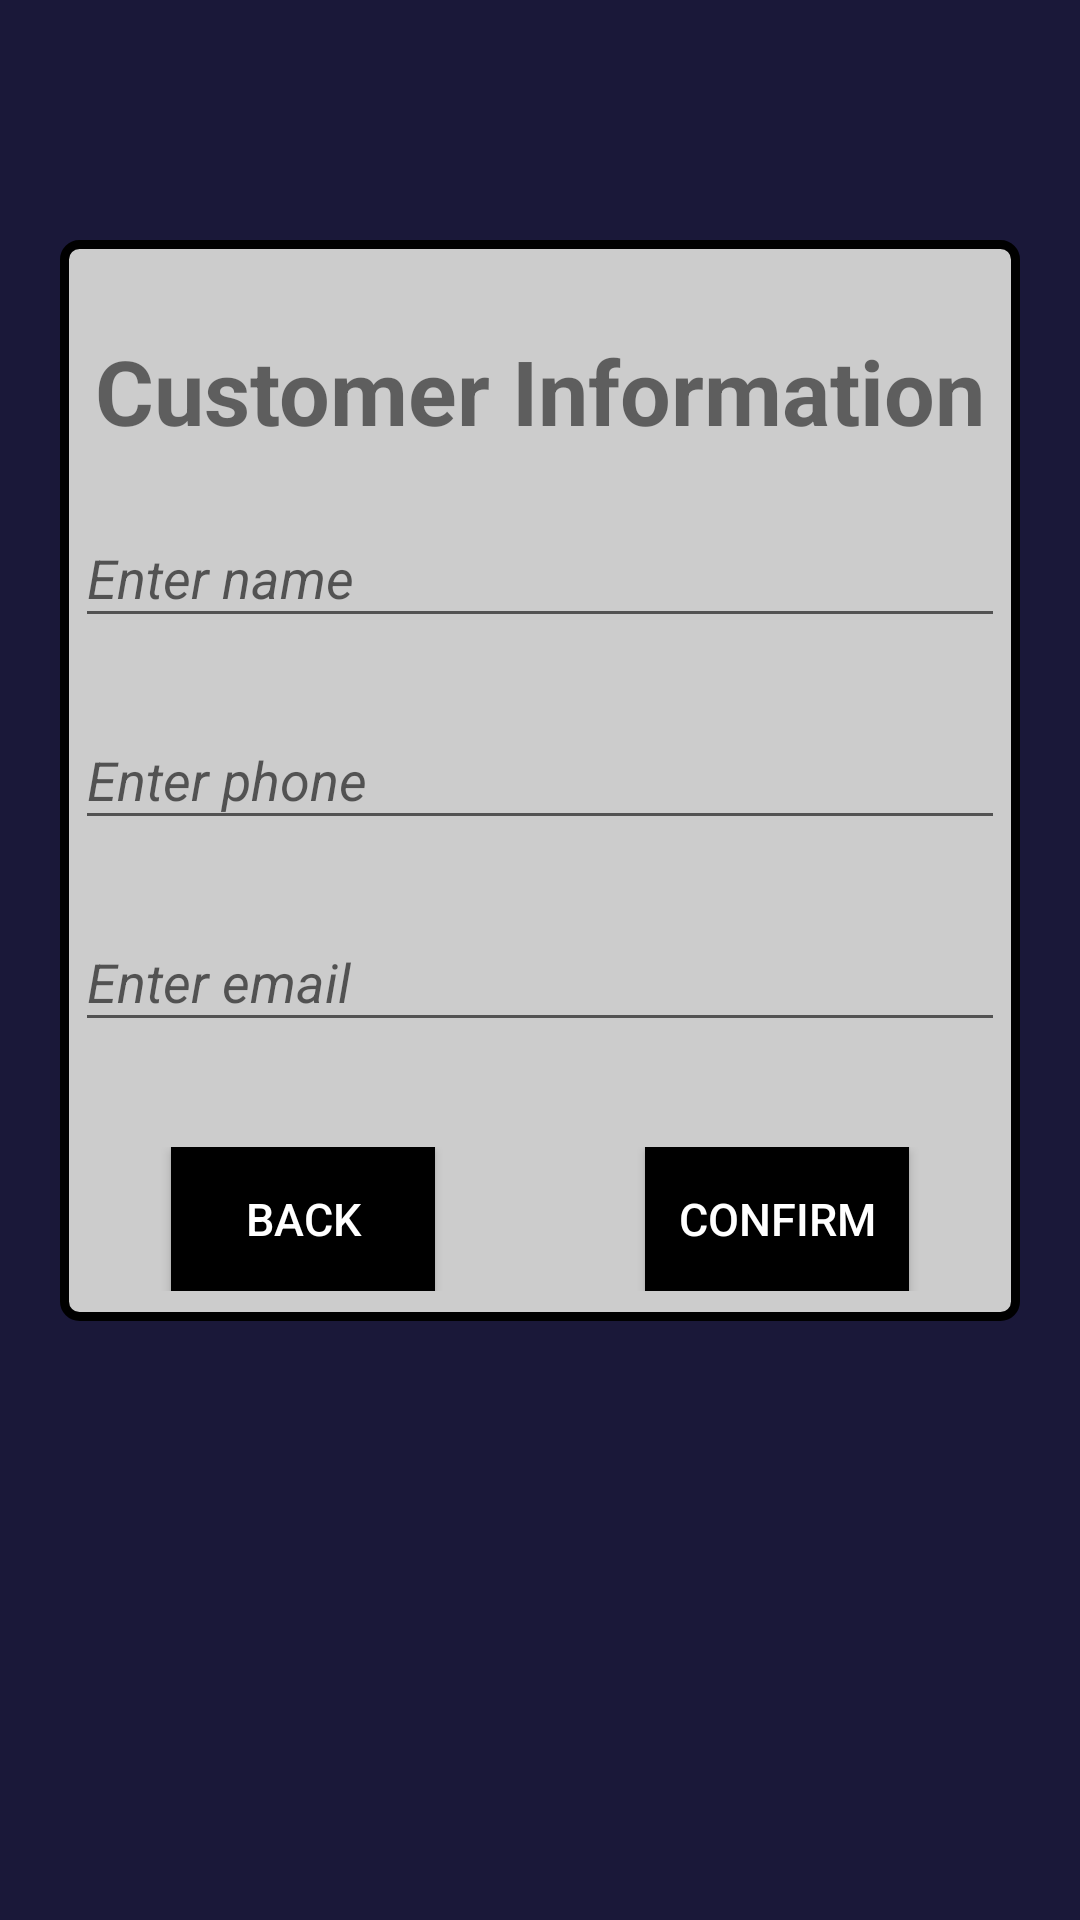

Write the Android layout XML for this screen, with the resource values it uses.
<!-- AndroidManifest.xml: application theme AppTheme -->
<!-- res/layout/activity_thongtinkhachhang.xml -->
<?xml version="1.0" encoding="utf-8"?>
<LinearLayout xmlns:android="http://schemas.android.com/apk/res/android"
    xmlns:app="http://schemas.android.com/apk/res-auto"
    xmlns:tools="http://schemas.android.com/tools"
    android:layout_width="match_parent"
    android:layout_height="match_parent"
    android:orientation="vertical"
    android:background="#1A1839"
    tools:context=".activity.Thongtinkhachhang">
<LinearLayout
    android:orientation="vertical"
    android:gravity="center"
    android:background="@drawable/boder"
    android:layout_marginTop="80dp"
    android:layout_marginBottom="80dp"
    android:layout_marginLeft="20dp"
    android:layout_marginRight="20dp"
    android:layout_width="match_parent"
    android:layout_height="wrap_content">

    <TextView
        android:layout_width="wrap_content"
        android:layout_height="wrap_content"
        android:layout_marginLeft="5dp"
        android:layout_marginTop="30dp"
        android:layout_marginRight="5dp"
        android:text="Customer Information"
        android:textSize="30dp"
        android:textStyle="bold"
        tools:ignore="HardcodedText,SpUsage" />
    <com.google.android.material.textfield.TextInputLayout
        android:layout_marginTop="10dp"
        android:layout_width="match_parent"
        android:layout_height="wrap_content">

        <EditText
            android:textStyle="italic"
            android:layout_margin="5dp"
            android:id="@+id/edittexttenkhachhang"
            android:layout_width="match_parent"
            android:layout_height="wrap_content"
            android:hint="Enter name"
            android:inputType="text"
            tools:ignore="Autofill,HardcodedText,TouchTargetSizeCheck,VisualLintTextFieldSize" />

    </com.google.android.material.textfield.TextInputLayout>
    <com.google.android.material.textfield.TextInputLayout
        android:layout_marginTop="10dp"
        android:layout_width="match_parent"
        android:layout_height="wrap_content">

        <EditText
            android:textStyle="italic"
            android:layout_margin="5dp"
            android:id="@+id/edittextsdtkhachhang"
            android:layout_width="match_parent"
            android:layout_height="wrap_content"
            android:hint="Enter phone"
            android:inputType="phone"
            tools:ignore="Autofill,HardcodedText,TouchTargetSizeCheck,VisualLintTextFieldSize" />

    </com.google.android.material.textfield.TextInputLayout>
    <com.google.android.material.textfield.TextInputLayout
        android:layout_marginTop="10dp"
        android:layout_width="match_parent"
        android:layout_height="wrap_content">

        <EditText
            android:textStyle="italic"
            android:layout_margin="5dp"
            android:id="@+id/edittextemailkhachhang"
            android:layout_width="match_parent"
            android:layout_height="wrap_content"
            android:hint="Enter email"
            android:inputType="textEmailAddress"
            tools:ignore="HardcodedText,TouchTargetSizeCheck,VisualLintTextFieldSize"
            android:importantForAutofill="no" />

    </com.google.android.material.textfield.TextInputLayout>
    <LinearLayout
        android:gravity="center"
        android:layout_marginBottom="10dp"
        android:layout_marginTop="30dp"
        android:orientation="horizontal"
        android:layout_width="match_parent"
        android:layout_height="wrap_content">
        <Button
            android:layout_marginRight="70dp"
            android:background="#000"
            android:textColor="#fff"
            android:textSize="15sp"
            android:padding="10dp"
            android:text="Back"
            android:id="@+id/buttontrove"
            android:layout_width="wrap_content"
            android:layout_height="wrap_content"
            tools:ignore="ButtonStyle,HardcodedText,RtlHardcoded" />
        <Button
            android:background="#000"
            android:textColor="#fff"
            android:textSize="15sp"
            android:padding="10dp"
            android:text="Confirm"
            android:id="@+id/buttonxacnhan"
            android:layout_width="wrap_content"
            android:layout_height="wrap_content"
            tools:ignore="ButtonStyle,HardcodedText" />
    </LinearLayout>
</LinearLayout>
</LinearLayout>
<!-- resources referenced by this layout -->
<resources>
  <!-- drawable boder (drawable) -->
  <?xml version="1.0" encoding="utf-8"?>
  <shape xmlns:android="http://schemas.android.com/apk/res/android"
      android:shape="rectangle">
  
      <solid android:color="#ccc"/>
  
      <corners android:radius="5dp"/>
      <stroke android:width="3dp"
          android:color="#000"/>
  
  
  </shape>
  <style name="AppTheme" parent="Theme.AppCompat.Light.NoActionBar">
          
      </style>
</resources>
